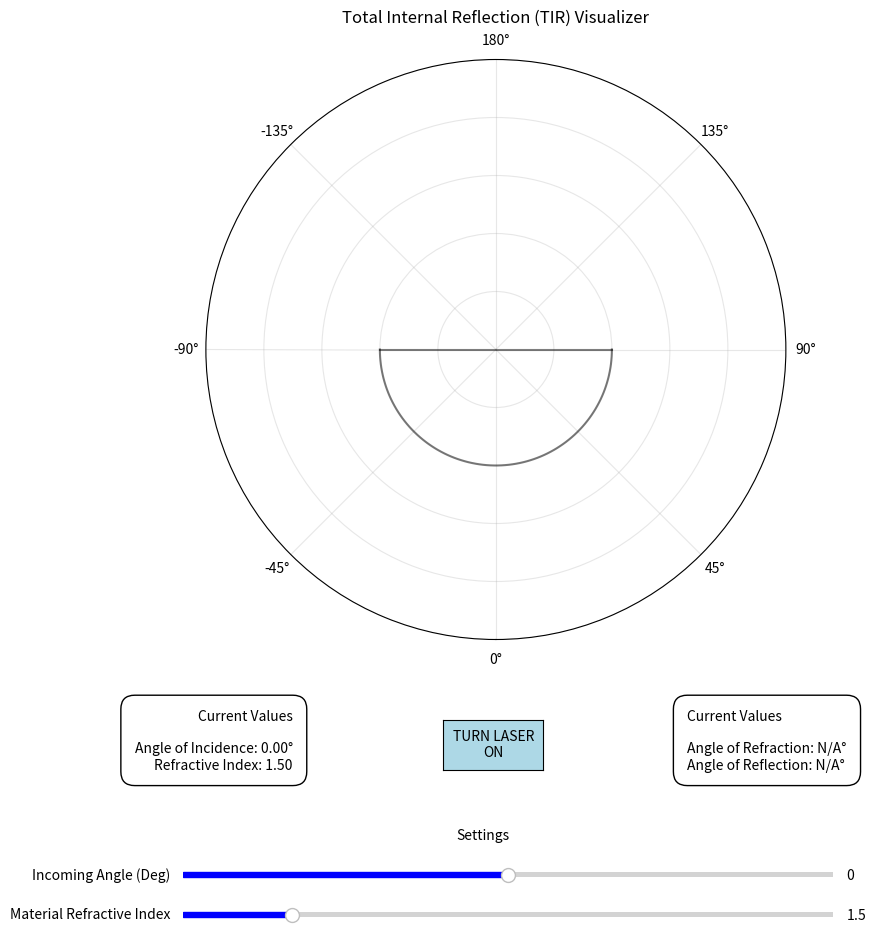

Write the Python code that produced this figure.

#%% - Dependencies
import numpy as np
import matplotlib.pyplot as plt
from matplotlib.animation import FuncAnimation
from matplotlib.animation import PillowWriter
from matplotlib.widgets import Slider, Button, TextBox


import math

def calculate_reflection_refraction(θ1, n1, n2):
    if θ1 == 0:
        return 180, 0, 1

    else:
        # Calculate the angle of refraction (θ2) using Snell's Law
        sin_θ2 = (n1 / n2) * math.sin(math.radians(θ1))
        if -1 <= sin_θ2 <= 1:
            θ2 = math.degrees(math.asin(sin_θ2)) + 180
            if θ1 + θ2 != 0:
                reflection = (math.sin(math.radians(θ1 - θ2)) / math.sin(math.radians(θ1 + θ2)))**2
            else:
                reflection = 1
        else:
            # Handle the case when sin_θ2 is outside the valid range, e.g., set θ2 to a default value or raise an exception.
            # You may need to adjust this based on your specific requirements.
            θ2 = 0  # Just a placeholder value, the alpha value will be set to 0 so the line will not be visible 
            reflection = 1  # 100% reflection



        refraction = 1 - reflection  # Amount of light refracted

        return θ2, reflection, refraction



def init():
    global incident_beam, reflected_beam, refracted_beam, incident_glow, reflected_glow, refracted_glow # Declare incident_beam and laser_state_on as global variables
    incident_beam.set_data([], [])
    incident_glow.set_data([], [])
    reflected_beam.set_data([], [])
    refracted_beam.set_data([], [])
    reflected_glow.set_data([], [])
    refracted_glow.set_data([], [])


    return incident_beam, reflected_beam, refracted_beam, incident_glow, reflected_glow, refracted_glow,

def animate(i):
    global incident_beam, laser_state_on, reflected_beam, incident_glow, reflected_glow, refracted_glow, data_box_1, data_box_2  # Declare incident_beam and laser_state_on as global variables
    if laser_state_on:
        # add the data to the incident_beam object 
        incident_beam.set_data([0, np.deg2rad(incoming_angle)], [0, 1])
        incident_glow.set_data([0, np.deg2rad(incoming_angle)], [0, 1])
                
        refraction_angle, reflection_component, refraction_component = calculate_reflection_refraction(incoming_angle, refractive_index, n1)  # Careful to note that beam is coming from the material to the air so the ordering of the refractive indices is reversed
        reflected_beam.set_data([0, -np.deg2rad(incoming_angle)], [0, 1])
        reflected_glow.set_data([0, -np.deg2rad(incoming_angle)], [0, 1])
        reflected_glow.set_alpha(0.3 * reflection_component)
        reflected_beam.set_alpha(reflection_component)
        reflected_glow.set_linewidth(6 - (refraction_component * 2))
        refracted_beam.set_data([0, np.deg2rad(refraction_angle)], [0, 1])
        refracted_glow.set_data([0, np.deg2rad(refraction_angle)], [0, 1])
        refracted_beam.set_alpha(refraction_component)
        refracted_glow.set_alpha(0.3 * refraction_component)
        refracted_glow.set_linewidth(6 - (reflection_component * 2))

        data_box_1.set_text('Current Values\n\nAngle of Incidence: {:.2f}°\nRefractive Index: {:.2f}'.format(incoming_angle, refractive_index))

        if reflection_component > 0:    
            # round to 2dp
            reflection_angle = np.round(-incoming_angle, 2)
        else:
            reflection_angle = 'N/A'

        if refraction_component > 0:
            refraction_angle = np.round(refraction_angle, 2)
        else:
            refraction_angle = 'N/A'

        data_box_2.set_text(f'Current Values\n\nAngle of Refraction: {refraction_angle}°\nAngle of Reflection: {reflection_angle}°')



    else:
        incident_beam.set_data([], [])
        reflected_beam.set_data([], [])
        refracted_beam.set_data([], [])
        incident_glow.set_data([], [])
        reflected_glow.set_data([], [])
        refracted_glow.set_data([], [])
        data_box_1.set_text(f'Current Values\n\nAngle of Incidence: N/A°\nRefractive Index: {refractive_index}')
        data_box_2.set_text('Current Values\n\nAngle of Refraction: N/A°\nAngle of Reflection: N/A')

    return incident_beam, reflected_beam, refracted_beam, incident_glow, reflected_glow, refracted_glow,

def laser_on_off_switch(event):
    global laser_state_on  # Declare line and laser_state_on as global variables
    if button_on_off.label.get_text() == 'TURN LASER\nOFF':
        button_on_off.label.set_text('TURN LASER\nON')
        button_on_off.color = 'lightblue'
        laser_state_on = False
        print('Laser Turned OFF')
    else:
        button_on_off.label.set_text('TURN LASER\nOFF')
        laser_state_on = True
        button_on_off.color = 'red'
        print('Laser Turned ON')

def update_refractive_index(val):
    global refractive_index
    refractive_index = refractive_index_slider.val
    print('Refractive Index: ', refractive_index)

def update_incoming_angle(val):
    global incoming_angle
    incoming_angle = incoming_angle_slider.val
    print('Incoming Angle: ', incoming_angle)

            
initial_refractive_index = 1.5 # n
initial_incoming_angle = 0     # Degrees   #### ANGLE OF INCIDENCE!!!!
material_radius = 0.4  # Radius of the material
fps = 30  # Frames per second for the animation 

# Initial states
refractive_index = initial_refractive_index
incoming_angle = initial_incoming_angle
laser_state_on = False

n1 = 1.0  # Refractive index of the external medium (e.g., air)


### Compute ###
fig, ax = plt.subplots(subplot_kw={'projection': 'polar'}, figsize=(10, 10))
# Rotate the 0 angle (e.g., 45 degrees counterclockwise)
ax.set_theta_offset(np.pi*1.5)  # Set the theta_offset property








# Set custom theta tick labels from 0 to -180 and 180 to 0
theta_labels = [0, 45, 90, 135, 180, -135, -90, -45]  # Custom labels
ax.set_xticklabels([str(label) + '°' for label in theta_labels])  # Add degree symbol

plt.subplots_adjust(bottom=0.3)  # Adjust the bottom margin to make space for sliders














# Create frequency slider
ax_refractive_index = plt.axes([0.2, 0.02, 0.65, 0.01])
refractive_index_slider = Slider(ax=ax_refractive_index, label='Material Refractive Index', valmin=1.0, valmax=4.0, valinit=initial_refractive_index, color='blue')
refractive_index_slider.on_changed(update_refractive_index)

# Create amplitude slider
ax_incoming_angle = plt.axes([0.2, 0.06, 0.65, 0.01])
incoming_angle_slider = Slider(ax=ax_incoming_angle, label='Incoming Angle (Deg)', valmin=-90.0, valmax=89.9999, valinit=initial_incoming_angle, color='blue')
incoming_angle_slider.on_changed(update_incoming_angle)

# Create buttons
ax_button_on_off = plt.axes([0.46, 0.17, 0.1, 0.05])
button_on_off = Button(ax_button_on_off, 'TURN LASER\nON', color='lightblue', hovercolor='0.975')
button_on_off.on_clicked(laser_on_off_switch)




### DRAW THE SIMICIRCLE OF TH EBOTTOM OF THE MATERIAL 
# Create angular values for half a circle (0 to 180 degrees)
theta = np.linspace(-np.pi/2, np.pi/2, 100)

# Corresponding radial values to form the circle
r = np.ones(100) * material_radius  # Set the radial value to 1 for the entire half-circle

ax.plot(theta, r, 'k', label='Material', alpha=0.5)  # Plot the half-circle

### DRAW THE FLAT LINE AT THE TOP OF THE MATERIAL 
# Define the starting and ending points of the line in polar coordinates
start_theta = np.deg2rad(90)  # Starting angle in radians
start_r = material_radius  # Starting radial value
end_theta = np.deg2rad(-90)  # Ending angle in radians
end_r = material_radius  # Ending radial value

# Plot the straight line
ax.plot([start_theta, end_theta], [start_r, end_r], 'k', alpha=0.5)  # Plot the half-circle





# Initialize lines
# Define the radial distance (r) and angle (theta) for the line
r_line = 0.7  # Radial distance
theta_line = np.deg2rad(0)  # Angle in radians

# Plot the line from the origin
incident_beam, = ax.plot([0, theta_line], [0, r_line], 'lime', label='Laser', lw=2) 
incident_glow, = ax.plot([0, theta_line], [0, r_line], 'limegreen', lw=6, alpha=0.3, label='Glow')

reflected_beam, = ax.plot([0, -theta_line], [0, r_line], 'lime', label='Reflected Beam', lw=2)  
reflected_glow, = ax.plot([0, -theta_line], [0, r_line], 'limegreen', lw=6, alpha=0.3, label='Glow')

refracted_beam, = ax.plot([0, 180-theta_line], [0, r_line], 'lime', label='Refracted Beam', lw=2)  
refracted_glow, = ax.plot([0, 180-theta_line], [0, r_line], 'limegreen', lw=6, alpha=0.3, label='Glow')




# Create a small outlined box on the figure to show the current values for angles and refractive index

# Create a rectangle in axes coords
left, width = -0.15, 0.3
bottom, height = -0.27, 0.15
right = left + width
top = bottom + height
data_box_1 = ax.text(right, top, 'Current Values\n\nAngle of Incidence: {:.2f}°\nRefractive Index: {:.2f}'.format(incoming_angle, refractive_index), horizontalalignment='right', verticalalignment='top', transform=ax.transAxes, bbox=dict(facecolor='white', edgecolor='black', boxstyle='round,pad=1'))




# Create a rectangle in axes coords
left, width = 0.53, 0.3
right = left + width
top = bottom + height
data_box_2 = ax.text(right, top, 'Current Values\n\nAngle of Refraction: N/A°\nAngle of Reflection: N/A°', horizontalalignment='left', verticalalignment='top', transform=ax.transAxes, bbox=dict(facecolor='white', edgecolor='black', boxstyle='round,pad=1'))









# Setup plot
ax.set_rlim(0, 1)  # Set the radial limits
ax.set_yticklabels([])  # This removes the labels on the radial axis without removing the ticks themselves
title_y_position = 1.05  # Adjust this value to move the title up or down
ax.set_title('Total Internal Reflection (TIR) Visualizer', y=title_y_position)
#ax.legend(loc='upper right')
ax.grid(alpha=0.3)

# Add the title above the bottom two sliders
plt.figtext(0.5, 0.10, 'Settings', ha='center', fontsize=10, color='black')

# Run Animation and show or save it
anim = FuncAnimation(fig, animate, init_func=init, frames=None, interval=1/fps*1000, blit=True)   #interval *1000 to convert seconds to ms
plt.show()
